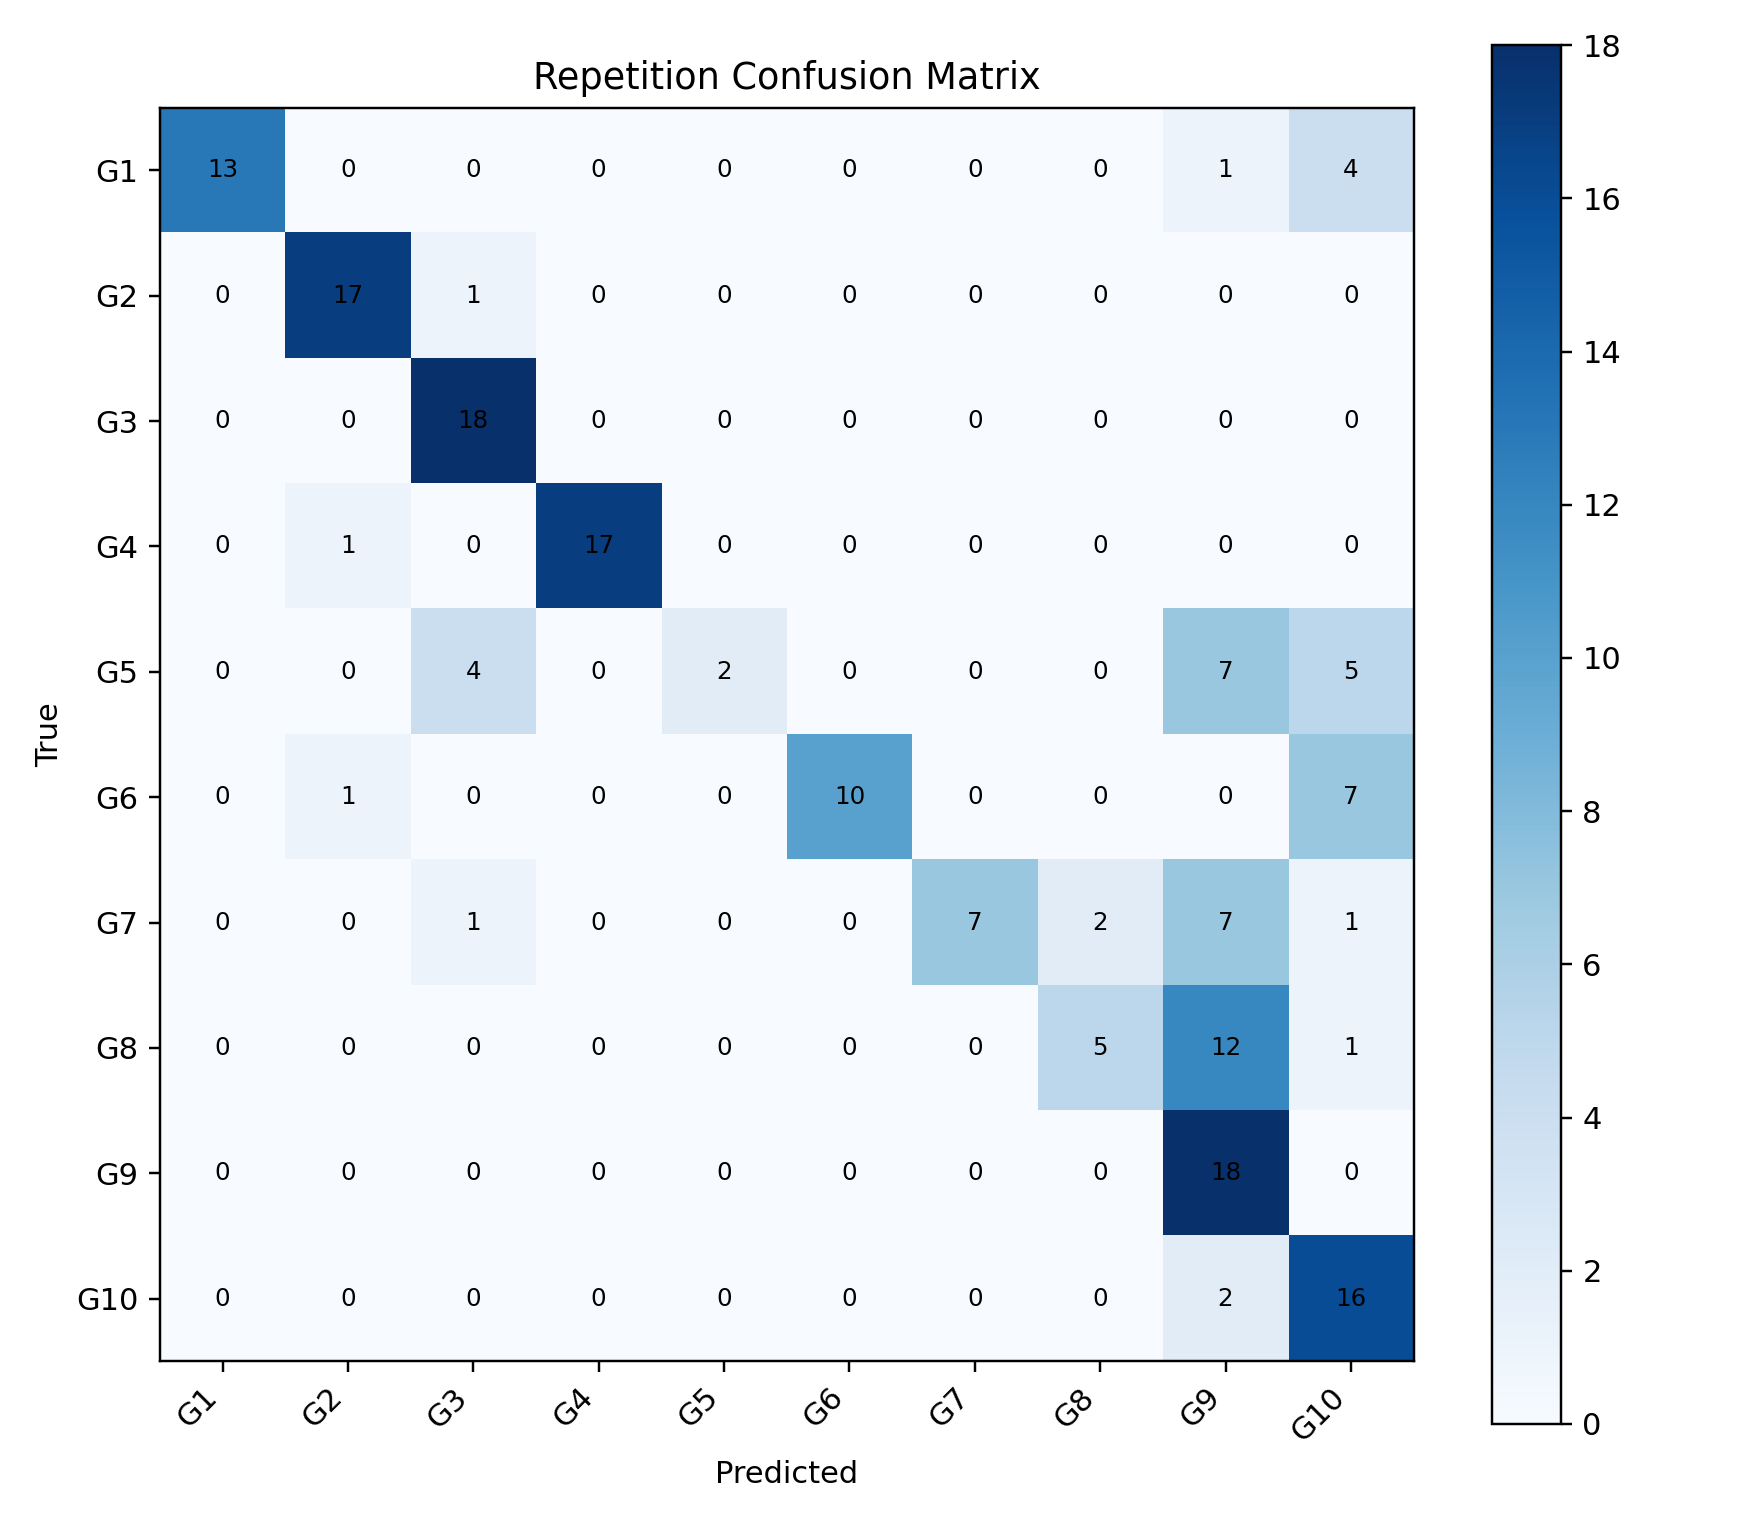

Source data for this figure (header and first rows):
, G1, G2, G3, G4, G5, G6, G7, G8, G9, G10
G1, 13, 0, 0, 0, 0, 0, 0, 0, 1, 4
G2, 0, 17, 1, 0, 0, 0, 0, 0, 0, 0
G3, 0, 0, 18, 0, 0, 0, 0, 0, 0, 0
G4, 0, 1, 0, 17, 0, 0, 0, 0, 0, 0
G5, 0, 0, 4, 0, 2, 0, 0, 0, 7, 5
G6, 0, 1, 0, 0, 0, 10, 0, 0, 0, 7
G7, 0, 0, 1, 0, 0, 0, 7, 2, 7, 1
G8, 0, 0, 0, 0, 0, 0, 0, 5, 12, 1
G9, 0, 0, 0, 0, 0, 0, 0, 0, 18, 0
G10, 0, 0, 0, 0, 0, 0, 0, 0, 2, 16
